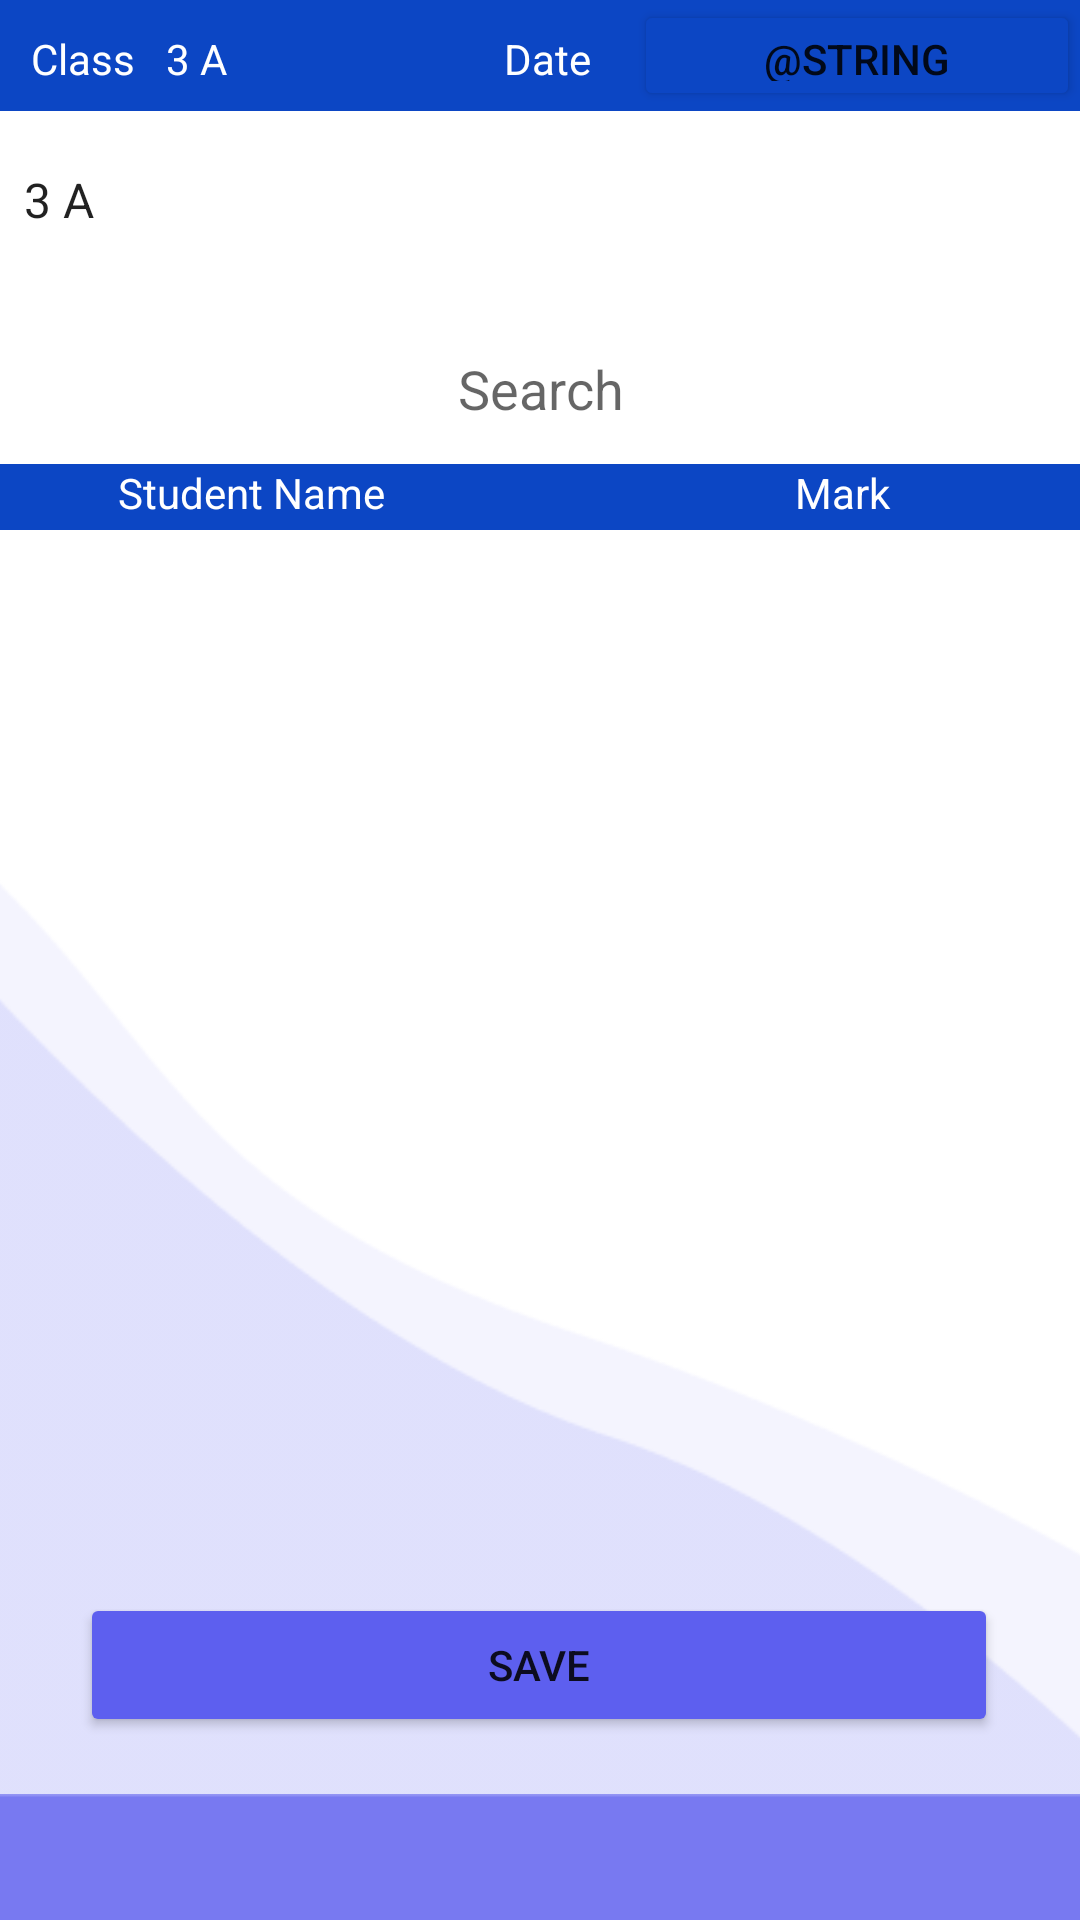

Android layout source for this screen:
<!-- AndroidManifest.xml: application theme Theme.SchoolManagment -->
<!-- res/layout/activity_add_mark.xml -->
<?xml version="1.0" encoding="utf-8"?>
<androidx.constraintlayout.widget.ConstraintLayout xmlns:android="http://schemas.android.com/apk/res/android"
    xmlns:app="http://schemas.android.com/apk/res-auto"
    xmlns:tools="http://schemas.android.com/tools"
    android:id="@+id/addmain_const"
    android:layout_width="match_parent"
    android:layout_height="match_parent"
    tools:context=".AddMark">

    <LinearLayout
        android:id="@+id/linearLayout"
        android:layout_width="0dp"
        android:layout_height="37dp"
        android:background="#0C46C4"
        android:orientation="horizontal"
        app:layout_constraintBottom_toBottomOf="parent"
        app:layout_constraintEnd_toEndOf="parent"
        app:layout_constraintHorizontal_bias="0.0"
        app:layout_constraintStart_toStartOf="parent"
        app:layout_constraintTop_toTopOf="parent"
        app:layout_constraintVertical_bias="0.0">

        <TextView
            android:id="@+id/textView20"
            android:layout_width="27dp"
            android:layout_height="wrap_content"
            android:layout_weight="1"
            android:text="@string/cls"
            android:textAlignment="center"
            android:textColor="#FFFFFF" />

        <TextView
            android:id="@+id/editTextclss"
            android:layout_width="70dp"
            android:layout_height="wrap_content"
            android:layout_weight="1"
            android:ems="10"
            android:inputType="textPersonName"
            android:minHeight="32dp"
            android:text="3 A"
            android:textColor="#FFFFFF"
            tools:ignore="SpeakableTextPresentCheck,TouchTargetSizeCheck" />

        <TextView
            android:id="@+id/textView21"
            android:layout_width="wrap_content"
            android:layout_height="wrap_content"
            android:layout_weight="1"
            android:text="@string/Date"
            android:textAlignment="center"
            android:textColor="#FFFFFF" />

        <Button
            android:id="@+id/dateshw"
            android:layout_width="120dp"
            android:layout_height="wrap_content"
            android:layout_weight="1"
            android:text="@string/seldate"
            app:backgroundTint="#0C46C4" />
    </LinearLayout>

    <Spinner
        android:id="@+id/spinneraddmark"
        android:layout_width="360dp"
        android:layout_height="48dp"
        android:entries="@array/drop"
        android:minHeight="48dp"
        app:cornerRadius="30dp"
        android:background="@drawable/shape_bg"
        app:layout_constraintBottom_toBottomOf="parent"
        app:layout_constraintEnd_toEndOf="parent"
        app:layout_constraintHorizontal_bias="0.49"
        app:layout_constraintStart_toStartOf="parent"
        app:layout_constraintTop_toBottomOf="@+id/linearLayout"
        app:layout_constraintVertical_bias="0.01"
        tools:ignore="SpeakableTextPresentCheck" />

    <EditText
        android:id="@+id/editTextTmarksearch"
        android:layout_width="360dp"
        android:layout_height="wrap_content"
        android:background="@drawable/shape_bg"
        android:ems="10"
        android:hint="Search"
        android:inputType="textPersonName"
        android:minHeight="48dp"
        android:textAlignment="center"
        app:cornerRadius="30dp"
        app:layout_constraintBottom_toBottomOf="parent"
        app:layout_constraintEnd_toEndOf="parent"
        app:layout_constraintHorizontal_bias="0.49"
        app:layout_constraintStart_toStartOf="parent"
        app:layout_constraintTop_toBottomOf="@+id/spinneraddmark"
        app:layout_constraintVertical_bias="0.03"
        tools:ignore="TouchTargetSizeCheck" />

    <LinearLayout
        android:id="@+id/linearLayout2"
        android:layout_width="394dp"
        android:layout_height="22dp"
        android:background="#0C46C4"
        android:orientation="horizontal"
        app:layout_constraintBottom_toBottomOf="parent"
        app:layout_constraintEnd_toEndOf="parent"
        app:layout_constraintHorizontal_bias="1.0"
        app:layout_constraintStart_toStartOf="parent"
        app:layout_constraintTop_toTopOf="parent"
        app:layout_constraintVertical_bias="0.25"
        tools:ignore="MissingConstraints">


        <TextView
            android:id="@+id/textView0"
            android:layout_width="107dp"
            android:layout_height="match_parent"
            android:layout_weight="1"
            android:text="@string/sname"
            android:textAlignment="center"
            android:textColor="#FFFFFF" />

        <TextView
            android:id="@+id/textView31"
            android:layout_width="wrap_content"
            android:layout_height="wrap_content"
            android:layout_weight="1"
            android:text="@string/mark"
            android:textAlignment="center"
            android:textColor="#FFFFFF" />

        
        
        
        
        
        
        
        
        

    </LinearLayout>

    <ImageView
        android:id="@+id/imageView27"
        android:layout_width="396dp"
        android:layout_height="368dp"
        android:layout_marginTop="224dp"
        android:scaleType="fitXY"
        app:layout_constraintBottom_toBottomOf="parent"
        app:layout_constraintEnd_toEndOf="parent"
        app:layout_constraintHorizontal_bias="1.0"
        app:layout_constraintStart_toStartOf="parent"
        app:layout_constraintTop_toTopOf="@+id/linearLayout"
        app:layout_constraintVertical_bias="1.0"
        app:srcCompat="@drawable/reccadd" />

    <ImageView
        android:id="@+id/imageView28"
        android:layout_width="396dp"
        android:layout_height="347dp"
        android:scaleType="fitXY"
        app:layout_constraintBottom_toBottomOf="@+id/imageView27"
        app:layout_constraintEnd_toEndOf="parent"
        app:layout_constraintHorizontal_bias="0.666"
        app:layout_constraintStart_toStartOf="parent"
        app:layout_constraintTop_toTopOf="@+id/imageView27"
        app:layout_constraintVertical_bias="1.0"
        app:srcCompat="@drawable/reccc" />

    <ImageView
        android:id="@+id/imageView29"
        android:layout_width="393dp"
        android:layout_height="42dp"
        android:scaleType="fitXY"
        app:layout_constraintBottom_toBottomOf="parent"
        app:layout_constraintEnd_toEndOf="parent"
        app:layout_constraintHorizontal_bias="0.0"
        app:layout_constraintStart_toStartOf="parent"
        app:srcCompat="@drawable/reccbotto" />

    <Button
        android:id="@+id/marksave"
        android:layout_width="306dp"
        android:layout_height="48dp"
        android:backgroundTint="#5D5FEF"
        android:text="@string/Save"
        app:layout_constraintBottom_toTopOf="@+id/imageView29"
        app:layout_constraintEnd_toEndOf="parent"
        app:layout_constraintHorizontal_bias="0.494"
        app:layout_constraintStart_toStartOf="parent"
        app:layout_constraintTop_toBottomOf="@+id/linearLayout2"
        app:layout_constraintVertical_bias="0.949" />

    <androidx.recyclerview.widget.RecyclerView
        android:id="@+id/addRecle"
        android:layout_width="392dp"
        android:layout_height="456dp"
        app:layout_constraintBottom_toTopOf="@+id/imageView29"
        app:layout_constraintEnd_toEndOf="parent"
        app:layout_constraintStart_toStartOf="parent"
        app:layout_constraintTop_toBottomOf="@+id/linearLayout2"
        app:layout_constraintVertical_bias="0.006" />


</androidx.constraintlayout.widget.ConstraintLayout>
<!-- resources referenced by this layout -->
<resources>
  <string-array name="drop">
          <item>3 A</item>
          <item>3 B</item>
          <item>3 C</item>
          <item>3 D</item>
      </string-array>
  <!-- drawable reccadd: png bitmap (drawable, 3755 bytes) -->
  <!-- drawable reccbotto: png bitmap (drawable, 339 bytes) -->
  <!-- drawable reccc: png bitmap (drawable-v24, 3846 bytes) -->
  <string name="Date">Date</string>
  <string name="Save">Save</string>
  <string name="cls">Class</string>
  <string name="mark">Mark</string>
  <string name="sname">Student Name</string>
  <style name="Theme.SchoolManagment" parent="Theme.MaterialComponents.DayNight.NoActionBar">
          
          <item name="colorPrimary">@color/purple_500</item>
          <item name="colorPrimaryVariant">@color/purple_700</item>
          <item name="colorOnPrimary">@color/white</item>
          
          <item name="colorSecondary">@color/teal_200</item>
          <item name="colorSecondaryVariant">@color/teal_700</item>
          <item name="colorOnSecondary">@color/black</item>
          
          <item name="android:statusBarColor" tools:targetApi="l">?attr/colorPrimaryVariant</item>
          
      </style>
  <!-- not gathered from this repository: default colours our renderer supplied (Android Studio template values) -->
  <color name="purple_500">#FF6200EE</color>
  <color name="purple_700">#FF3700B3</color>
  <color name="teal_200">#FF03DAC5</color>
  <color name="teal_700">#FF018786</color>
  <color name="black">#FF000000</color>
  <color name="white">#FFFFFFFF</color>
</resources>
